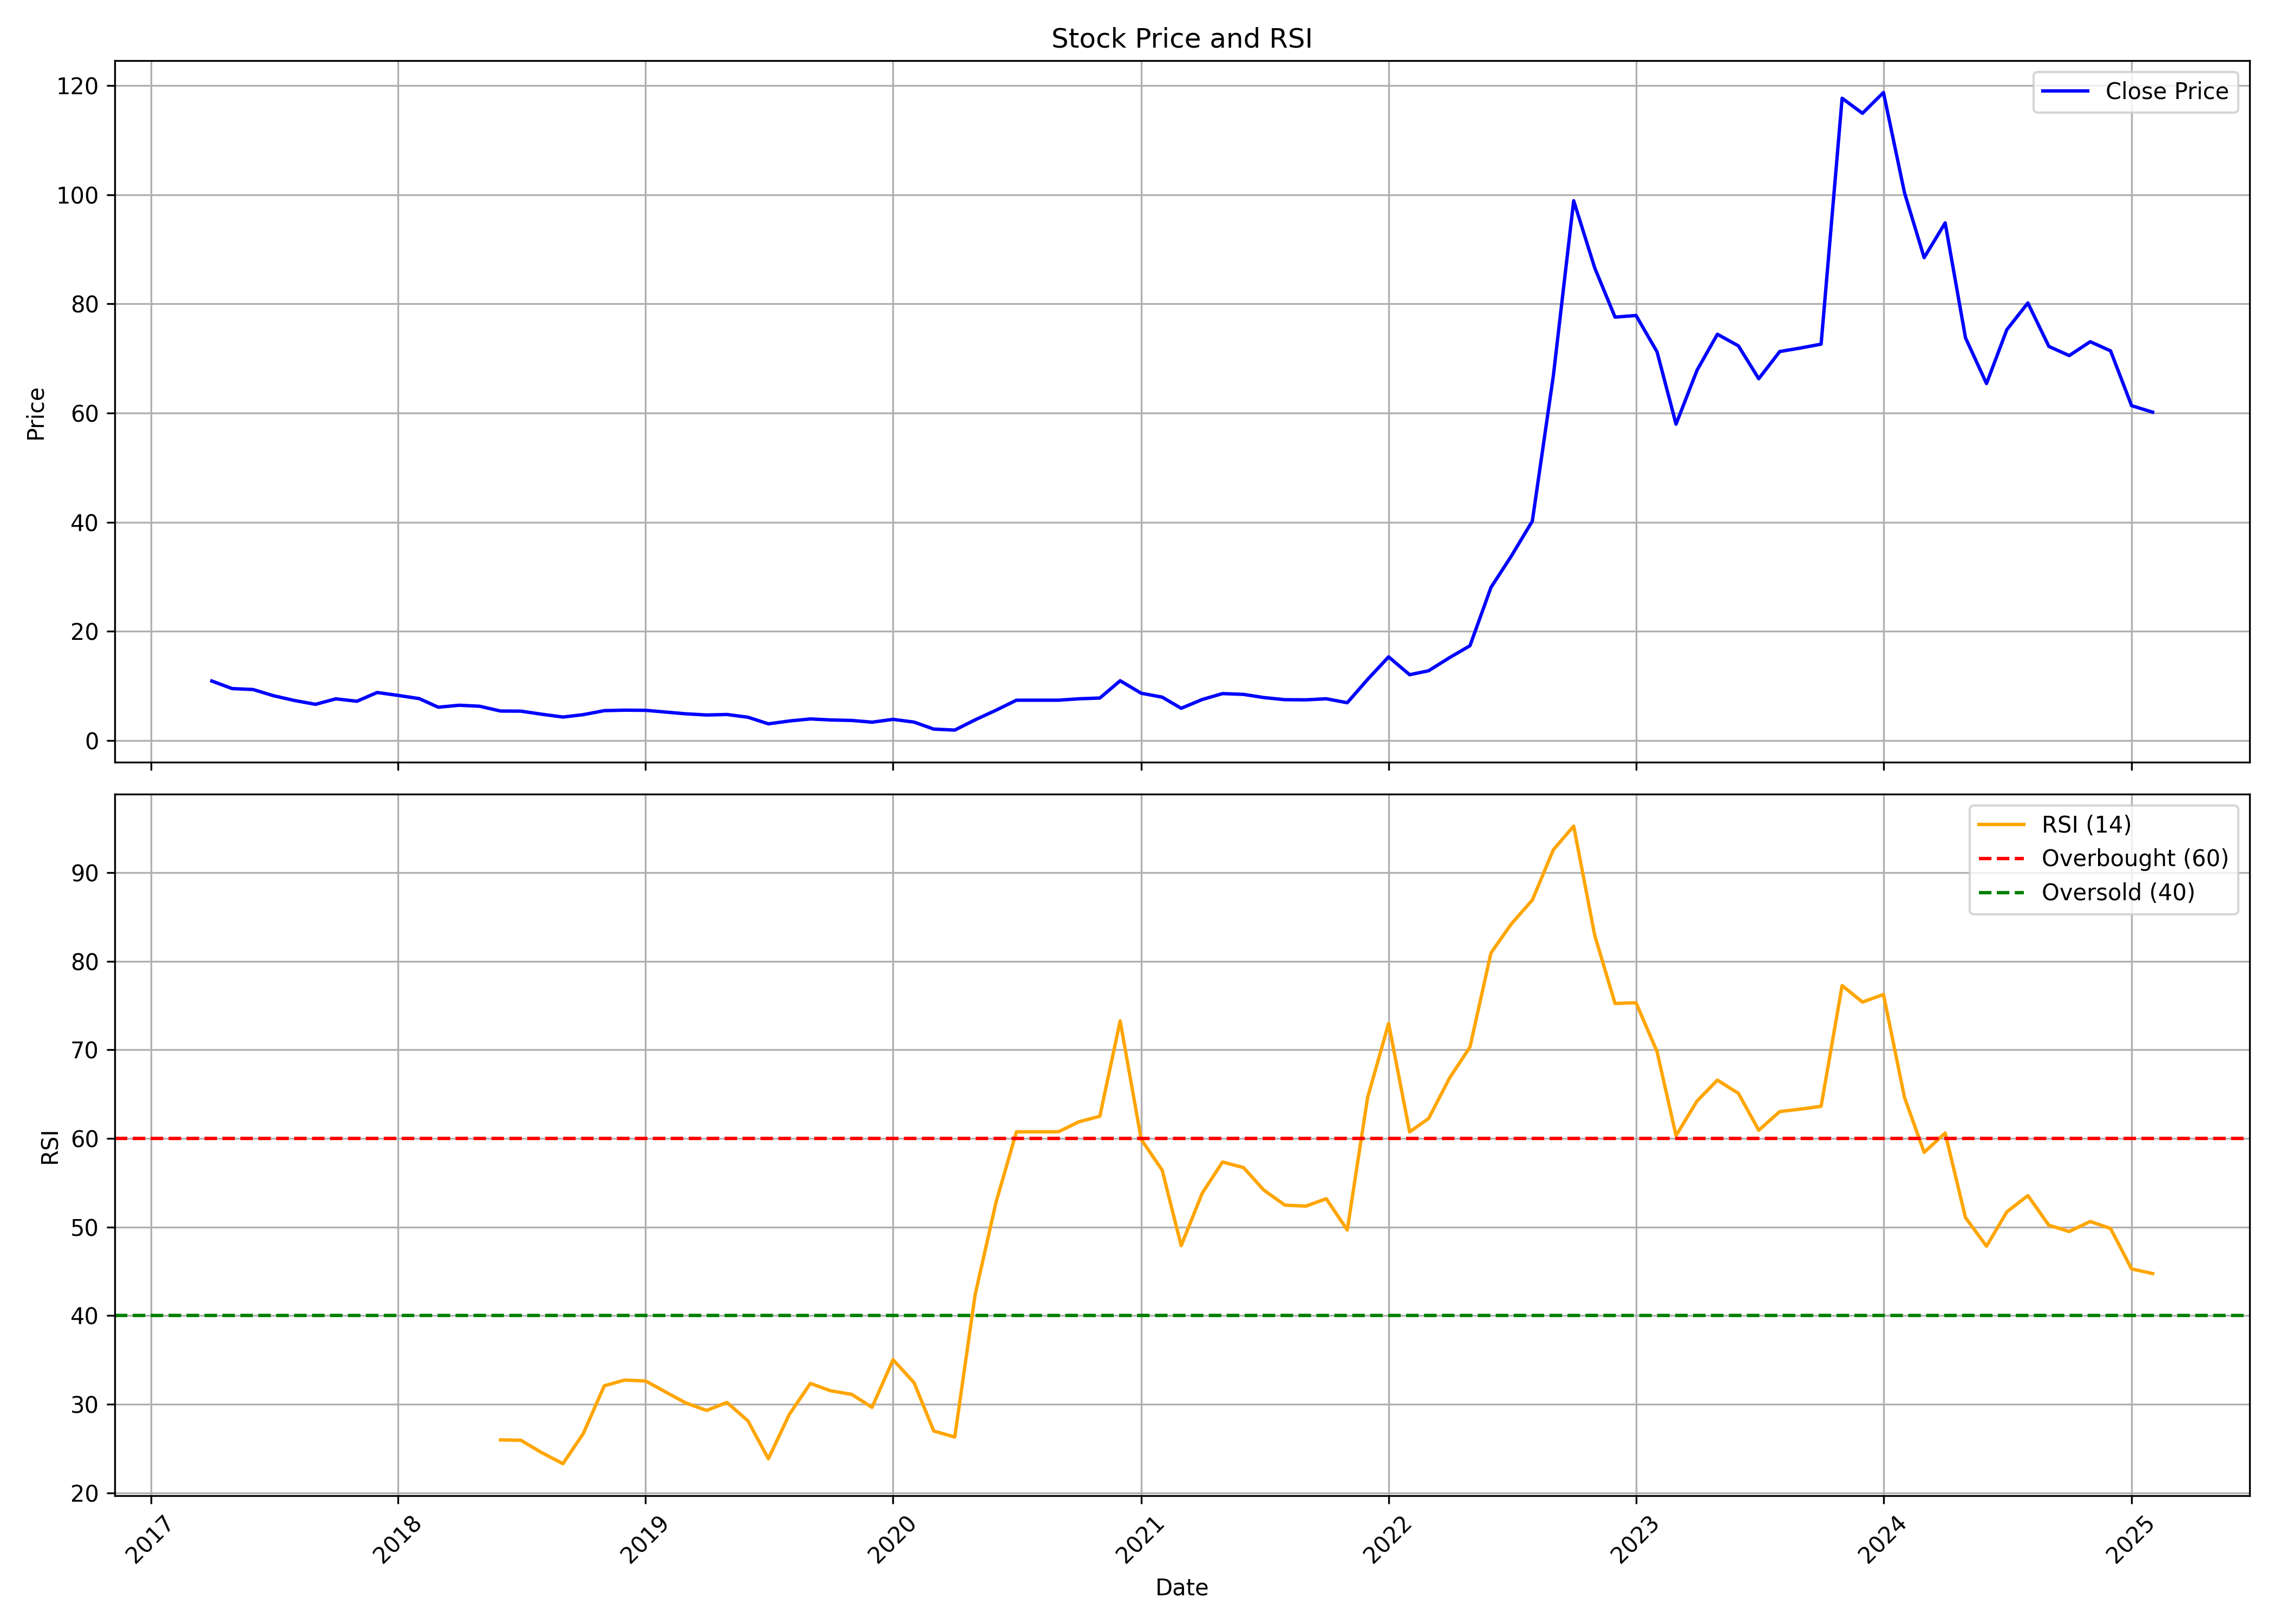

Values plotted in this chart, from the file beside it:
, date, symbol, open, high, low, close, volume, rsi
0, 2017-04-01, GLOBAL, 8, 12.05, 8, 10.92, 4940500, 
1, 2017-05-01, GLOBAL, 10.92, 10.92, 9.095, 9.537, 2398500, 
2, 2017-06-01, GLOBAL, 9.953, 9.953, 8.843, 9.363, 1189000, 
3, 2017-07-01, GLOBAL, 9.489, 9.524, 8.064, 8.228, 861000, 
4, 2017-08-01, GLOBAL, 8.522, 8.964, 6.338, 7.353, 1107000, 
5, 2017-09-01, GLOBAL, 7.318, 7.686, 6.653, 6.653, 553500, 
6, 2017-10-01, GLOBAL, 6.653, 8.053, 5.952, 7.659, 1660500, 
7, 2017-11-01, GLOBAL, 7.703, 7.878, 6.872, 7.215, 1045500, 
8, 2017-12-01, GLOBAL, 7.422, 8.822, 7.422, 8.822, 594500, 
9, 2018-01-01, GLOBAL, 8.822, 8.822, 7.997, 8.285, 656000, 
10, 2018-02-01, GLOBAL, 8.285, 8.285, 6.379, 7.7, 430500, 
11, 2018-03-01, GLOBAL, 7.7, 7.7, 6.124, 6.124, 1066000, 
12, 2018-04-01, GLOBAL, 6.304, 6.844, 6.304, 6.484, 287000, 
13, 2018-05-01, GLOBAL, 6.484, 6.484, 5.944, 6.304, 594500, 
14, 2018-06-01, GLOBAL, 6.124, 6.268, 5.407, 5.423, 492000, 25.98
15, 2018-07-01, GLOBAL, 5.423, 5.835, 5.403, 5.403, 369000, 25.93
16, 2018-08-01, GLOBAL, 5.495, 5.495, 4.762, 4.835, 430500, 24.52
17, 2018-09-01, GLOBAL, 4.835, 5.127, 4.139, 4.323, 553500, 23.29
18, 2018-10-01, GLOBAL, 4.323, 4.762, 3.92, 4.762, 410000, 26.68
19, 2018-11-01, GLOBAL, 4.945, 5.495, 4.945, 5.495, 574000, 32.08
20, 2018-12-01, GLOBAL, 5.593, 5.63, 5.555, 5.583, 574000, 32.72
21, 2019-01-01, GLOBAL, 5.583, 5.583, 5.555, 5.555, 123000, 32.62
22, 2019-02-01, GLOBAL, 5.555, 5.555, 4.429, 5.22, 205000, 31.32
23, 2019-03-01, GLOBAL, 5.22, 5.22, 4.027, 4.918, 143500, 30.15
24, 2019-04-01, GLOBAL, 4.918, 4.921, 4.418, 4.698, 266500, 29.29
25, 2019-05-01, GLOBAL, 4.698, 5.033, 4.399, 4.791, 594500, 30.2
26, 2019-06-01, GLOBAL, 4.791, 5.031, 3.62, 4.288, 779000, 28.11
27, 2019-07-01, GLOBAL, 4.288, 4.288, 2.834, 3.078, 1045500, 23.84
28, 2019-08-01, GLOBAL, 3.128, 4.357, 2.639, 3.599, 266500, 28.86
29, 2019-09-01, GLOBAL, 3.599, 4.38, 2.887, 3.978, 389500, 32.34
30, 2019-10-01, GLOBAL, 4.507, 4.963, 3.579, 3.789, 348500, 31.51
31, 2019-11-01, GLOBAL, 3.789, 4.262, 2.578, 3.7, 287000, 31.11
32, 2019-12-01, GLOBAL, 3.812, 4.569, 2.777, 3.382, 574000, 29.65
33, 2020-01-01, GLOBAL, 3.382, 4.173, 3.01, 3.901, 123000, 35.02
34, 2020-02-01, GLOBAL, 3.901, 3.901, 3.396, 3.396, 61500, 32.42
35, 2020-03-01, GLOBAL, 3.162, 3.318, 1.608, 2.118, 676500, 26.97
36, 2020-04-01, GLOBAL, 2.118, 2.118, 1.757, 1.936, 451000, 26.3
37, 2020-05-01, GLOBAL, 1.936, 3.808, 1.936, 3.808, 779000, 42.35
38, 2020-06-01, GLOBAL, 3.997, 5.582, 3.593, 5.582, 1230000, 52.83
39, 2020-07-01, GLOBAL, 5.66, 8.392, 5.568, 7.409, 1886000, 60.75
40, 2020-08-01, GLOBAL, 7.409, 7.409, 7.409, 7.409, 0, 60.75
41, 2020-09-01, GLOBAL, 7.409, 7.409, 7.409, 7.409, 0, 60.75
42, 2020-10-01, GLOBAL, 7.885, 8.004, 6.891, 7.666, 881500, 61.87
43, 2020-11-01, GLOBAL, 7.841, 8.522, 7.805, 7.805, 348500, 62.5
44, 2020-12-01, GLOBAL, 7.805, 12.65, 7.805, 10.97, 4535115, 73.26
45, 2021-01-01, GLOBAL, 11.39, 11.42, 8.327, 8.686, 961095, 59.9
46, 2021-02-01, GLOBAL, 8.702, 9.184, 7.674, 7.967, 613775, 56.41
47, 2021-03-01, GLOBAL, 8.041, 8.474, 5.927, 5.927, 622885, 47.89
48, 2021-04-01, GLOBAL, 5.935, 7.665, 5.796, 7.535, 989565, 53.81
49, 2021-05-01, GLOBAL, 7.755, 9.037, 6.637, 8.621, 2629595, 57.34
50, 2021-06-01, GLOBAL, 9.2, 9.512, 8.051, 8.473, 2875640, 56.71
51, 2021-07-01, GLOBAL, 8.642, 8.693, 7.772, 7.89, 1083730, 54.16
52, 2021-08-01, GLOBAL, 8.262, 8.465, 6.868, 7.502, 670025, 52.47
53, 2021-09-01, GLOBAL, 7.578, 8.38, 6.851, 7.476, 607755, 52.36
54, 2021-10-01, GLOBAL, 7.982, 8.512, 6.956, 7.669, 1295235, 53.19
55, 2021-11-01, GLOBAL, 8.06, 8.155, 6.808, 6.947, 525150, 49.67
56, 2021-12-01, GLOBAL, 7.121, 12.16, 6.79, 11.22, 6555280, 64.61
57, 2022-01-01, GLOBAL, 11.89, 16.76, 10.91, 15.35, 5581625, 72.97
58, 2022-02-01, GLOBAL, 15.04, 15.74, 11.25, 12.08, 2343800, 60.74
59, 2022-03-01, GLOBAL, 12.8, 15.05, 12.21, 12.8, 1610505, 62.25
... 35 more rows
